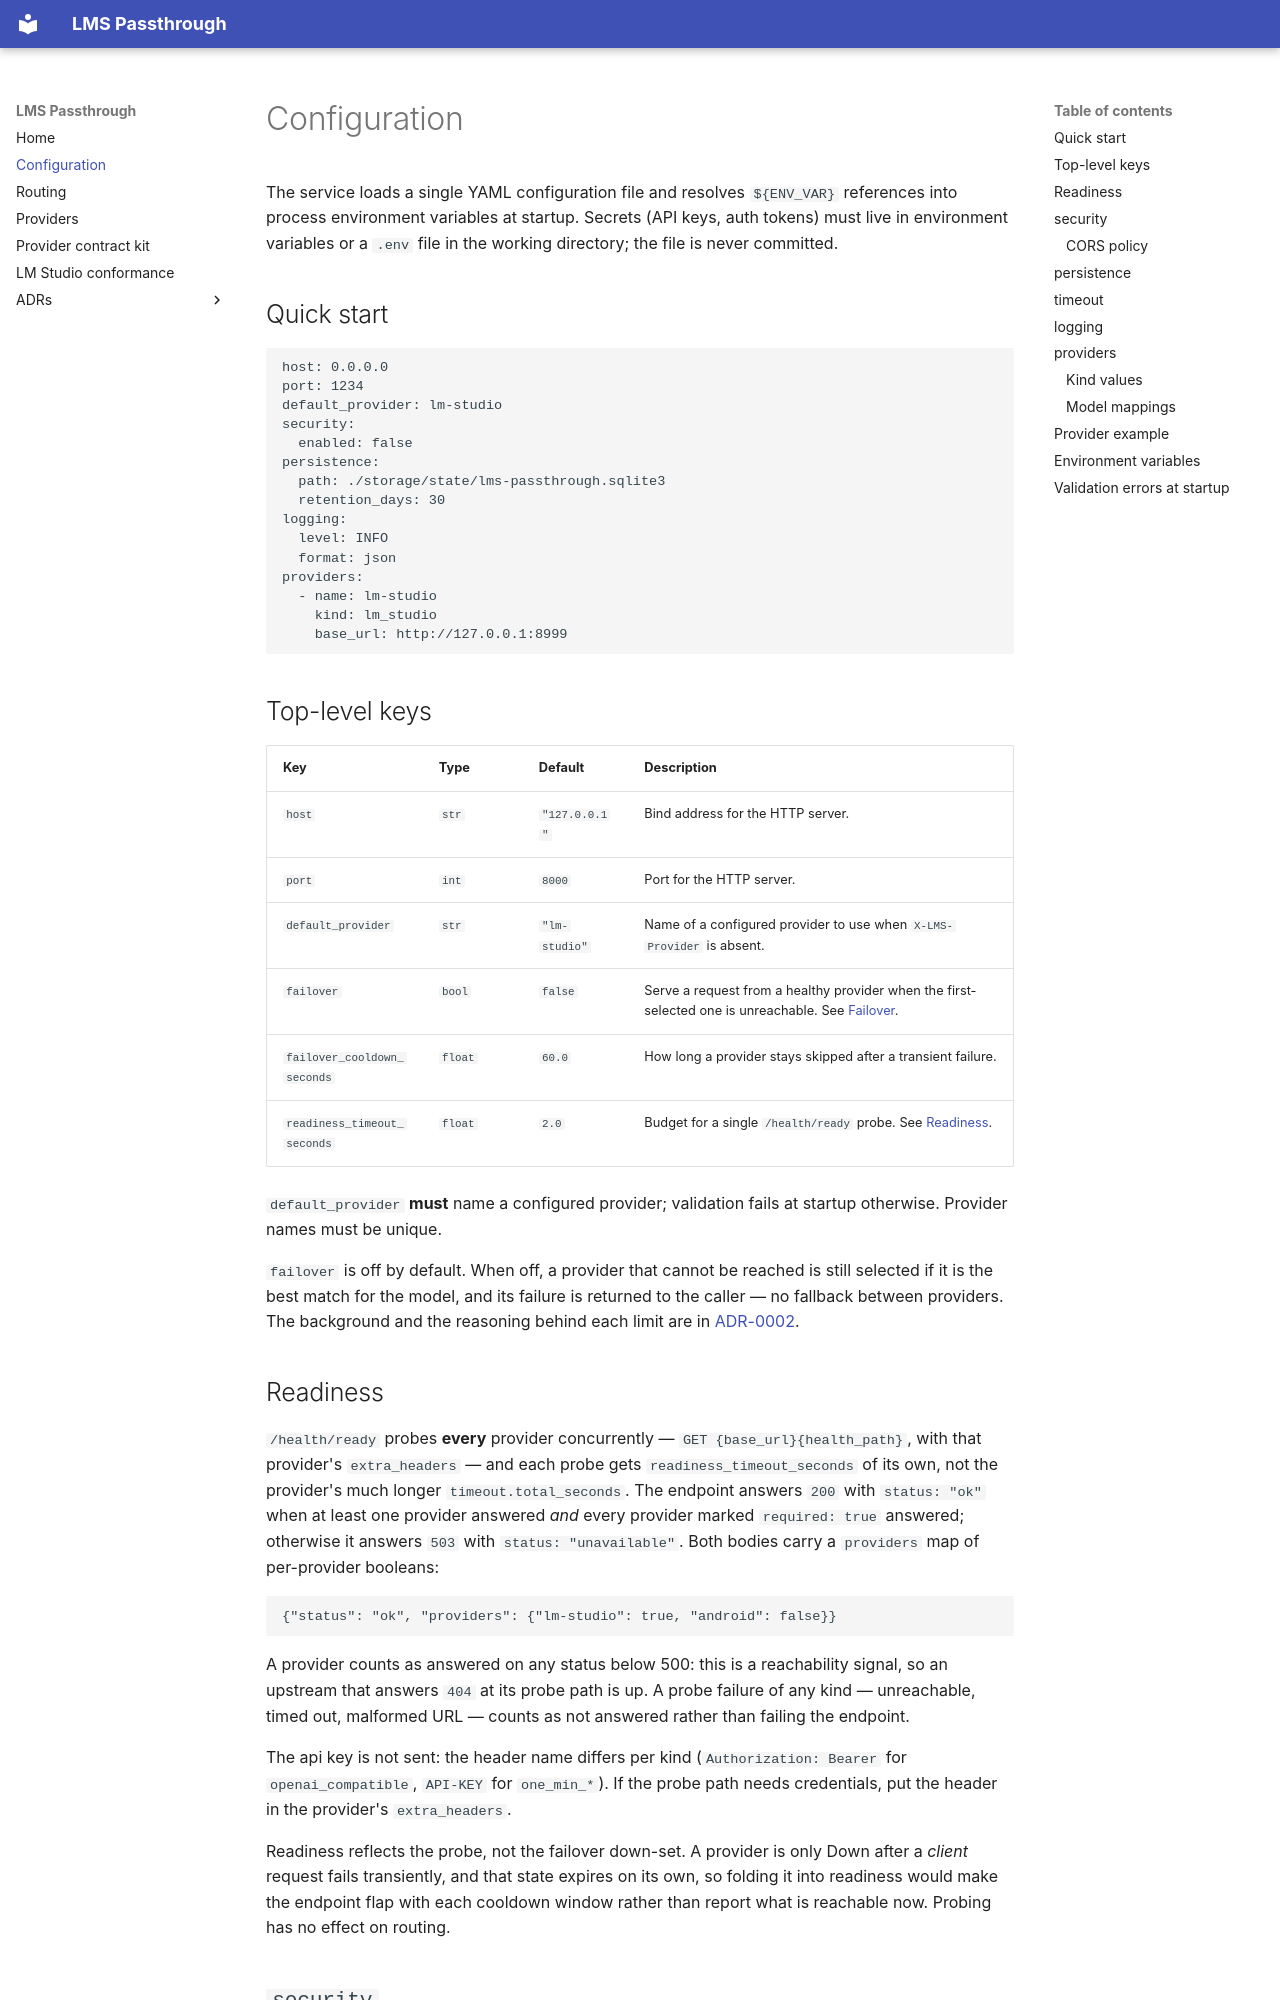

repository: Amourspirit/lms-passthrough · page: configuration/index.html · generator: mkdocs

# Configuration

The service loads a single YAML configuration file and resolves `${ENV_VAR}`
references into process environment variables at startup. Secrets (API keys,
auth tokens) must live in environment variables or a `.env` file in the
working directory; the file is never committed.

## Quick start

```yaml
host: 0.0.0.0
port: 1234
default_provider: lm-studio
security:
  enabled: false
persistence:
  path: ./storage/state/lms-passthrough.sqlite3
  retention_days: 30
logging:
  level: INFO
  format: json
providers:
  - name: lm-studio
    kind: lm_studio
    base_url: http://127.0.0.1:8999
```

## Top-level keys

| Key | Type | Default | Description |
| --- | --- | --- | --- |
| `host` | `str` | `"127.0.0.1"` | Bind address for the HTTP server. |
| `port` | `int` | `8000` | Port for the HTTP server. |
| `default_provider` | `str` | `"lm-studio"` | Name of a configured provider to use when `X-LMS-Provider` is absent. |
| `failover` | `bool` | `false` | Serve a request from a healthy provider when the first-selected one is unreachable. See [Failover](routing.md#failover). |
| `failover_cooldown_seconds` | `float` | `60.0` | How long a provider stays skipped after a transient failure. |
| `readiness_timeout_seconds` | `float` | `2.0` | Budget for a single `/health/ready` probe. See [Readiness](#readiness). |

`default_provider` **must** name a configured provider; validation fails at
startup otherwise. Provider names must be unique.

`failover` is off by default. When off, a provider that cannot be reached is
still selected if it is the best match for the model, and its failure is returned
to the caller — no fallback between providers. The background and the reasoning
behind each limit are in [ADR-0002](adr/0002-failure-driven-failover.md).
